The GitHub repository norvy19/proyecto-aves contains a labelled image folder "dataset" with 9 categories: Dacnis Carinegro, Tangara Cabecibaya, Tangara Carafuego, Tangara Cenicienta, Tangara Coronigualda, Tangara Dorada, Tangara Goliplateada, Tangara Golondrina, Tangara Verdinegra. Examples follow, each with its label.

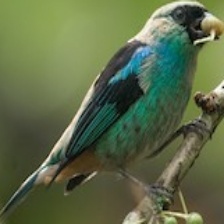
Label: Tangara Verdinegra

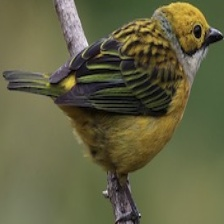
Label: Tangara Goliplateada

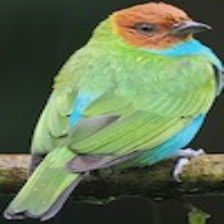
Label: Tangara Cabecibaya

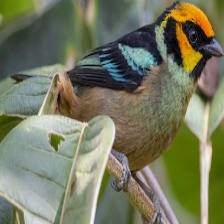
Label: Tangara Carafuego

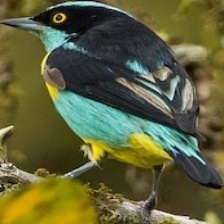
Label: Dacnis Carinegro

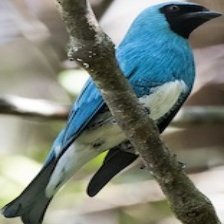
Label: Tangara Golondrina
